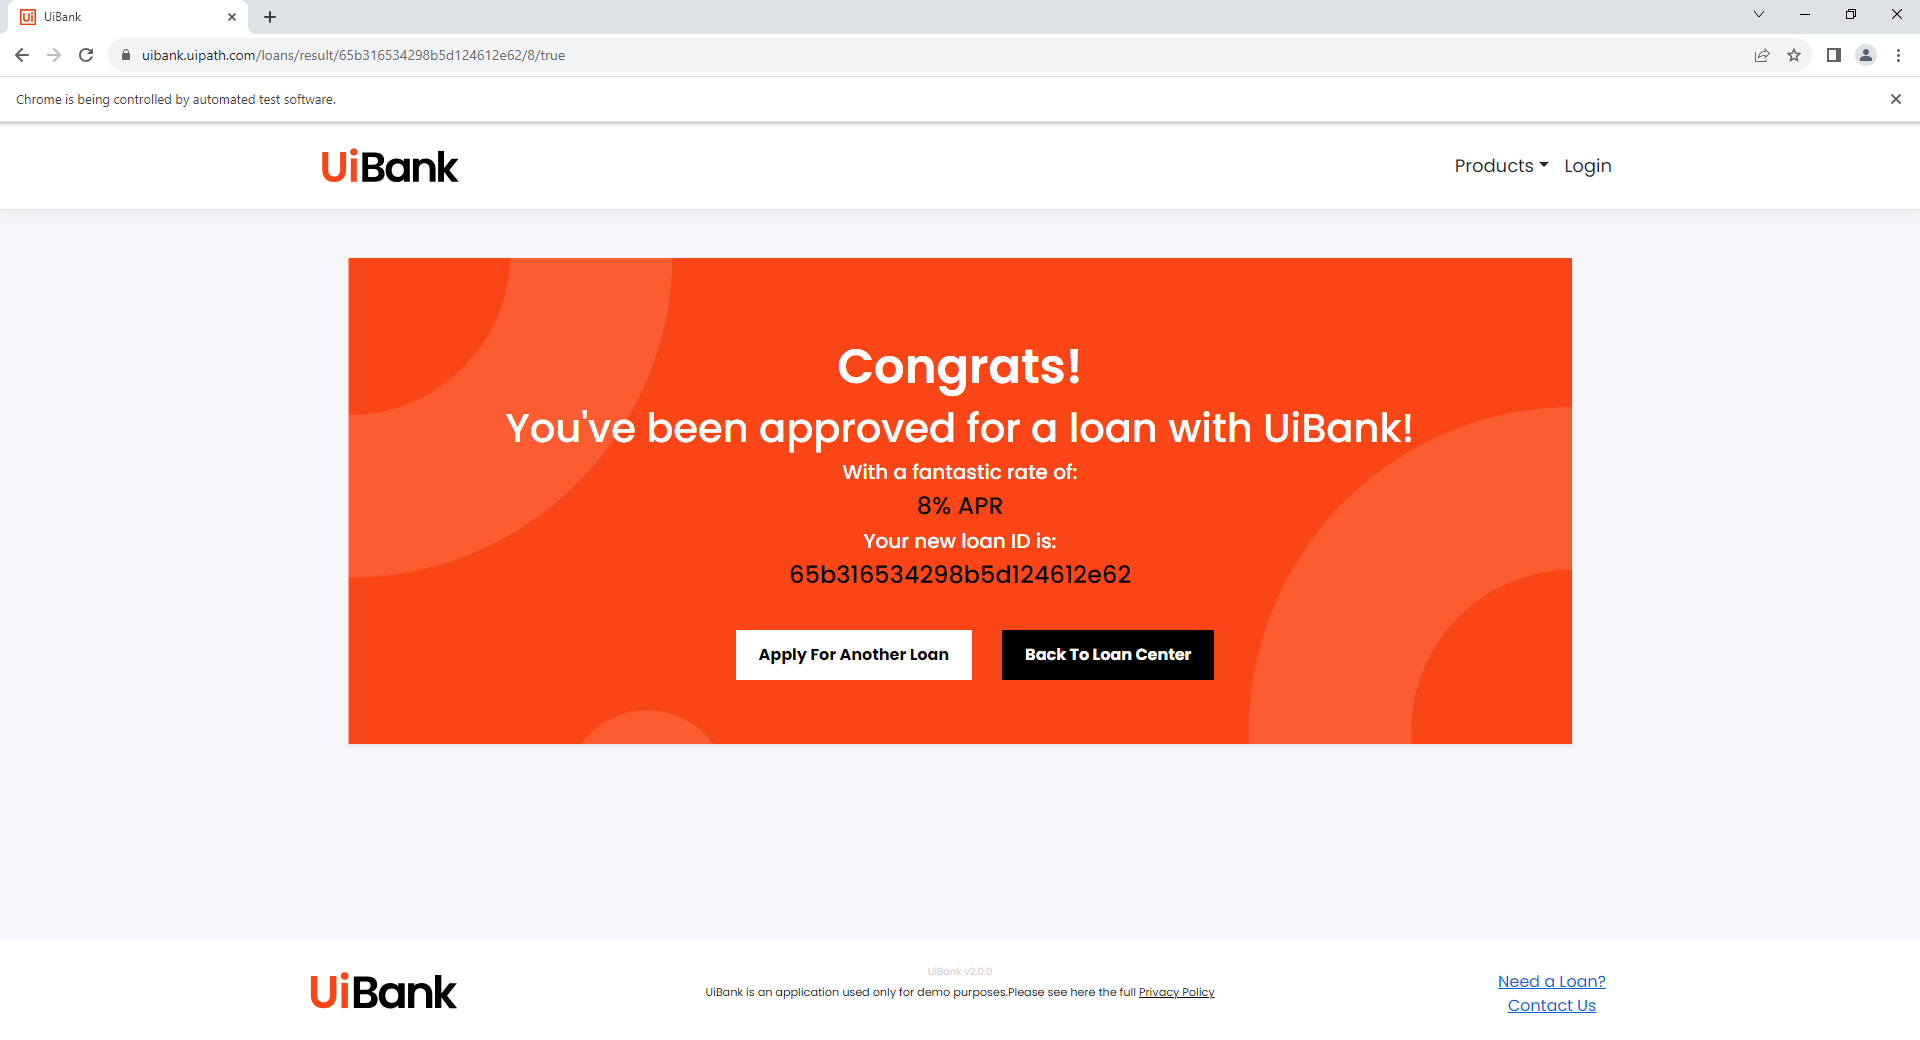
Task: Test Automation Project for UiBank Web that demonstrates cross-browser testing. Built in a Windows project.
Workflow: TC_UiBankWeb_YoungAgeLoan

Step 1: UiBank - Loan Result Screen ({0})

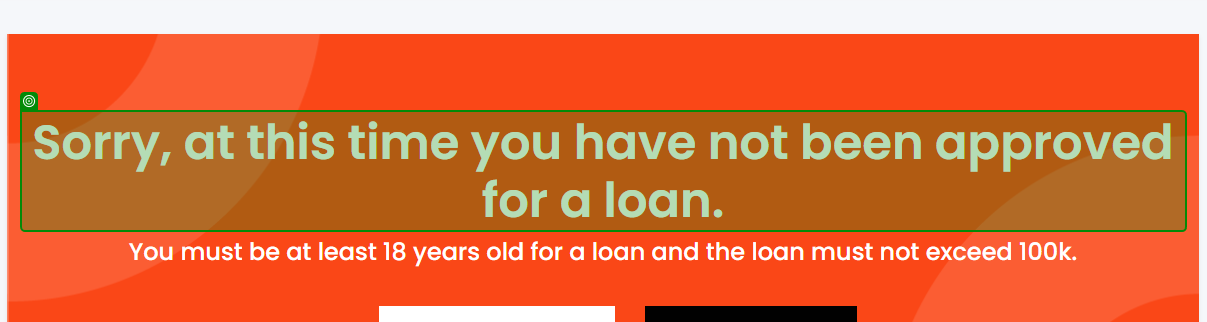
Step 2: get-text from 'Sorry, at'